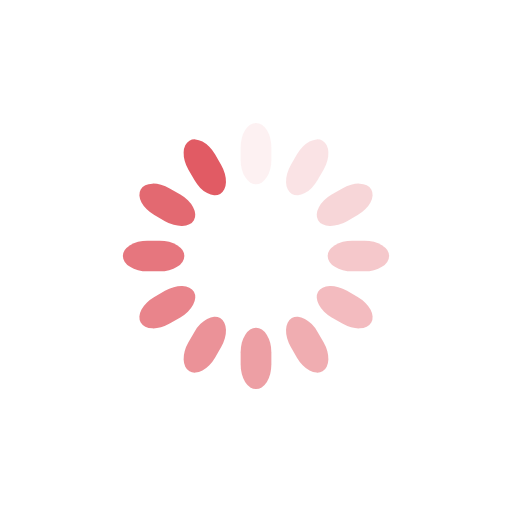
t = 0.00 s
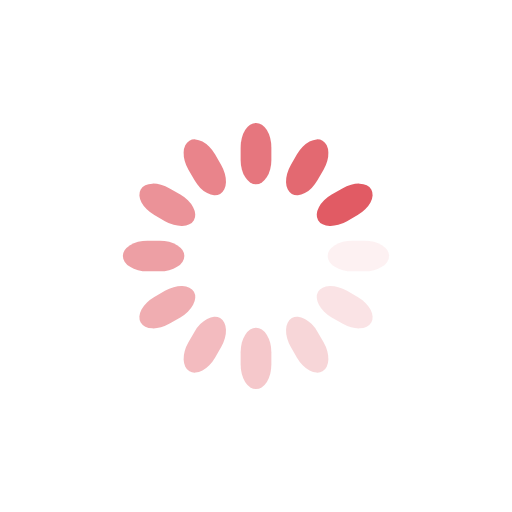
t = 0.63 s
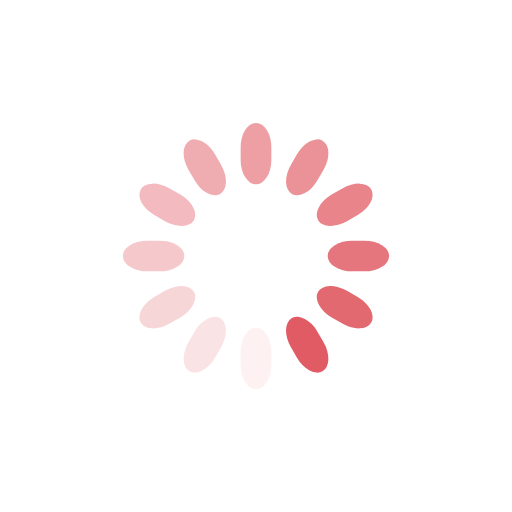
t = 1.25 s
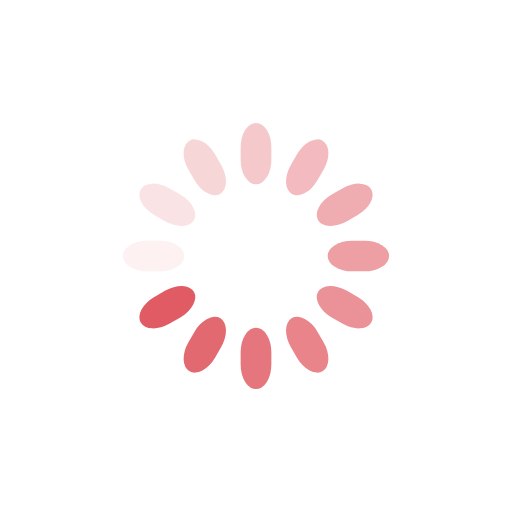
t = 1.88 s

The animated SVG that drew these frames (rendered in a browser with its animation timeline set to each time). Animation: 12 SMIL elements (animate=12); one cycle of 2.50 s, repeats indefinitely.

<svg class="lds-spinner" width="60px"  height="60px"  xmlns="http://www.w3.org/2000/svg" xmlns:xlink="http://www.w3.org/1999/xlink" viewBox="0 0 100 100" preserveAspectRatio="xMidYMid" style="background: none;"><g transform="rotate(0 50 50)">
  <rect x="47" y="24" rx="9.4" ry="4.8" width="6" height="12" fill="#e15b64">
    <animate attributeName="opacity" values="1;0" times="0;1" dur="2.5s" begin="-2.2916666666666665s" repeatCount="indefinite"></animate>
  </rect>
</g><g transform="rotate(30 50 50)">
  <rect x="47" y="24" rx="9.4" ry="4.8" width="6" height="12" fill="#e15b64">
    <animate attributeName="opacity" values="1;0" times="0;1" dur="2.5s" begin="-2.0833333333333335s" repeatCount="indefinite"></animate>
  </rect>
</g><g transform="rotate(60 50 50)">
  <rect x="47" y="24" rx="9.4" ry="4.8" width="6" height="12" fill="#e15b64">
    <animate attributeName="opacity" values="1;0" times="0;1" dur="2.5s" begin="-1.875s" repeatCount="indefinite"></animate>
  </rect>
</g><g transform="rotate(90 50 50)">
  <rect x="47" y="24" rx="9.4" ry="4.8" width="6" height="12" fill="#e15b64">
    <animate attributeName="opacity" values="1;0" times="0;1" dur="2.5s" begin="-1.6666666666666667s" repeatCount="indefinite"></animate>
  </rect>
</g><g transform="rotate(120 50 50)">
  <rect x="47" y="24" rx="9.4" ry="4.8" width="6" height="12" fill="#e15b64">
    <animate attributeName="opacity" values="1;0" times="0;1" dur="2.5s" begin="-1.4583333333333333s" repeatCount="indefinite"></animate>
  </rect>
</g><g transform="rotate(150 50 50)">
  <rect x="47" y="24" rx="9.4" ry="4.8" width="6" height="12" fill="#e15b64">
    <animate attributeName="opacity" values="1;0" times="0;1" dur="2.5s" begin="-1.25s" repeatCount="indefinite"></animate>
  </rect>
</g><g transform="rotate(180 50 50)">
  <rect x="47" y="24" rx="9.4" ry="4.8" width="6" height="12" fill="#e15b64">
    <animate attributeName="opacity" values="1;0" times="0;1" dur="2.5s" begin="-1.0416666666666667s" repeatCount="indefinite"></animate>
  </rect>
</g><g transform="rotate(210 50 50)">
  <rect x="47" y="24" rx="9.4" ry="4.8" width="6" height="12" fill="#e15b64">
    <animate attributeName="opacity" values="1;0" times="0;1" dur="2.5s" begin="-0.8333333333333334s" repeatCount="indefinite"></animate>
  </rect>
</g><g transform="rotate(240 50 50)">
  <rect x="47" y="24" rx="9.4" ry="4.8" width="6" height="12" fill="#e15b64">
    <animate attributeName="opacity" values="1;0" times="0;1" dur="2.5s" begin="-0.625s" repeatCount="indefinite"></animate>
  </rect>
</g><g transform="rotate(270 50 50)">
  <rect x="47" y="24" rx="9.4" ry="4.8" width="6" height="12" fill="#e15b64">
    <animate attributeName="opacity" values="1;0" times="0;1" dur="2.5s" begin="-0.4166666666666667s" repeatCount="indefinite"></animate>
  </rect>
</g><g transform="rotate(300 50 50)">
  <rect x="47" y="24" rx="9.4" ry="4.8" width="6" height="12" fill="#e15b64">
    <animate attributeName="opacity" values="1;0" times="0;1" dur="2.5s" begin="-0.20833333333333334s" repeatCount="indefinite"></animate>
  </rect>
</g><g transform="rotate(330 50 50)">
  <rect x="47" y="24" rx="9.4" ry="4.8" width="6" height="12" fill="#e15b64">
    <animate attributeName="opacity" values="1;0" times="0;1" dur="2.5s" begin="0s" repeatCount="indefinite"></animate>
  </rect>
</g></svg>
